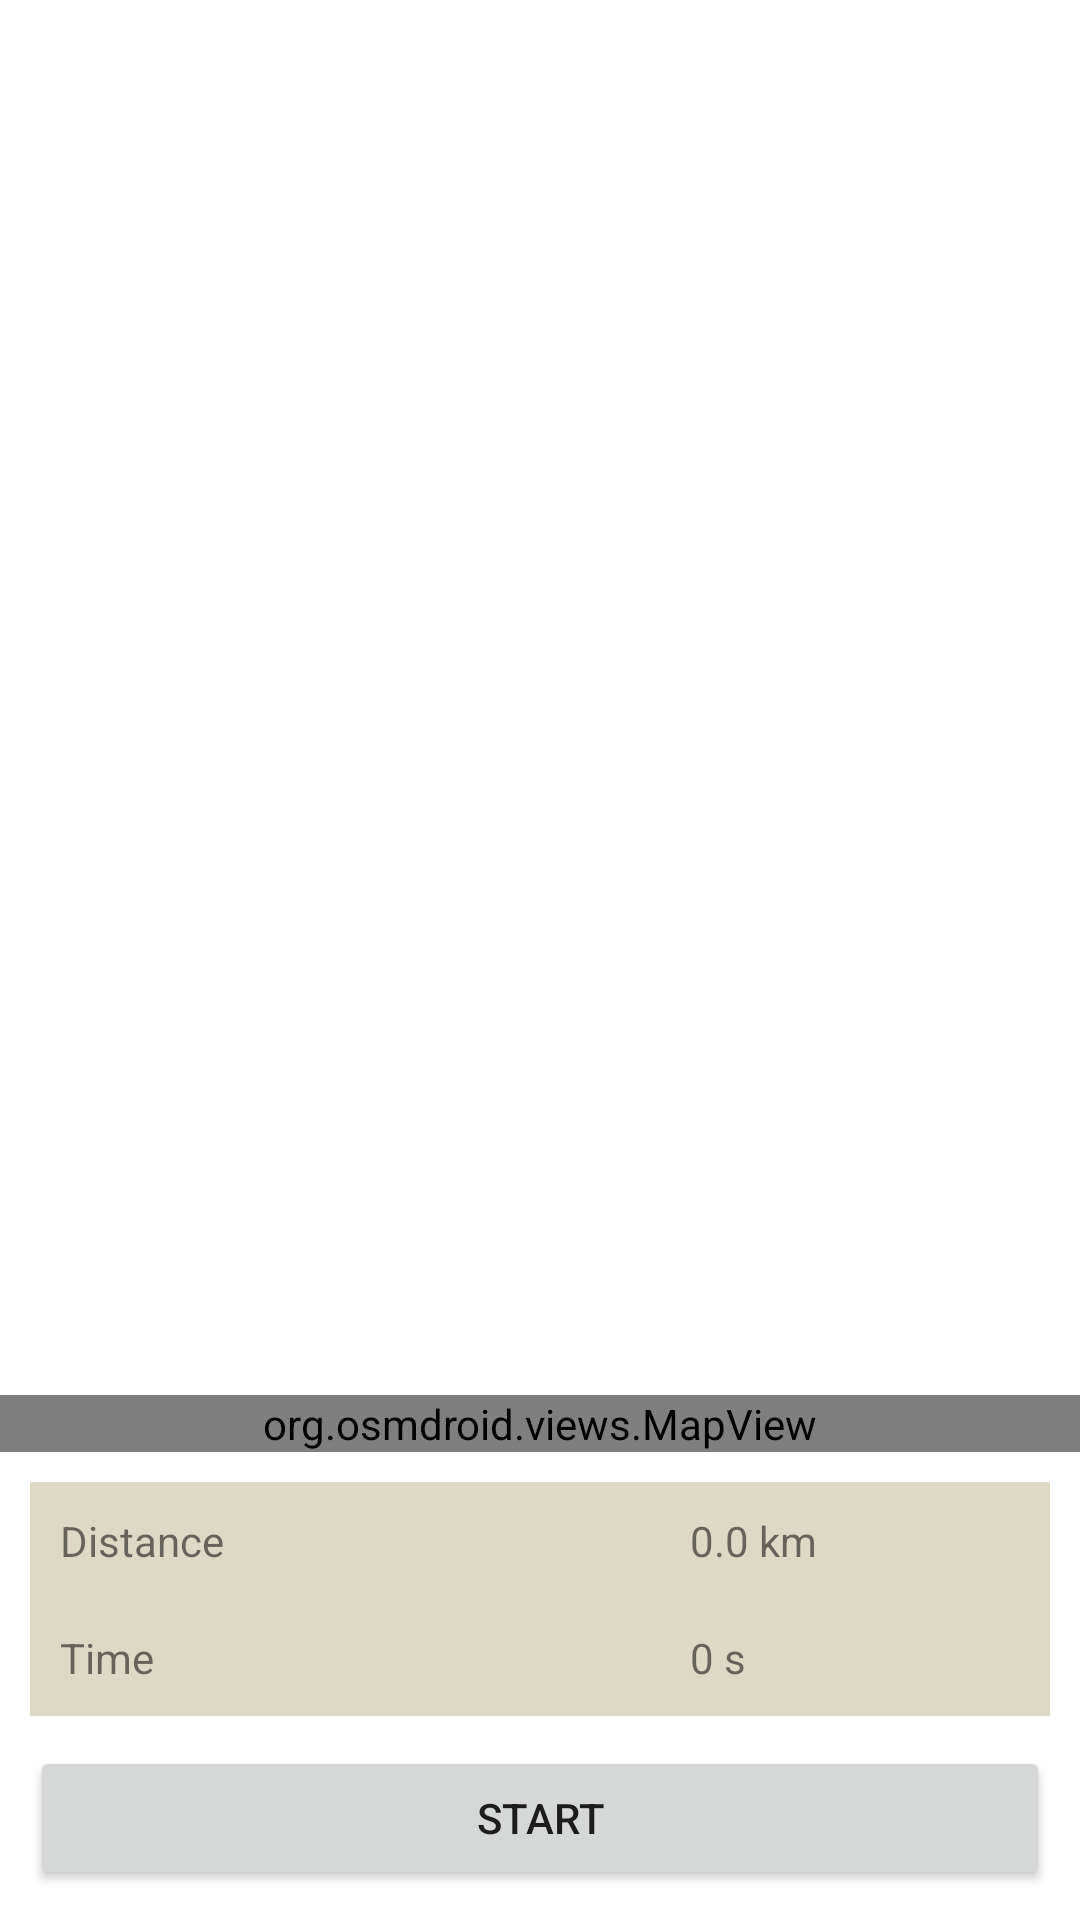

This screen was rendered from an Android layout file. Write that file and the resources it references.
<!-- AndroidManifest.xml: application theme Theme.SimpleRunTracker -->
<!-- res/layout/activity_main.xml -->
<?xml version="1.0" encoding="utf-8"?>
<RelativeLayout xmlns:android="http://schemas.android.com/apk/res/android"
    android:orientation="vertical"
    android:layout_width="match_parent"
    android:layout_height="match_parent" >

    <org.osmdroid.views.MapView
        android:id="@+id/map"
        android:layout_width="match_parent"
        android:layout_height="wrap_content"
        android:layout_above="@id/panel_info" />

    <GridLayout
        android:id="@+id/panel_info"
        android:layout_width="match_parent"
        android:layout_height="wrap_content"
        android:layout_above="@id/button_start_stop"
        android:layout_marginHorizontal="10dp"
        android:layout_marginTop="10dp"
        android:background="?colorPrimaryVariant" >

        <TextView
            android:layout_width="wrap_content"
            android:layout_height="wrap_content"
            android:layout_row="0"
            android:layout_column="0"
            android:layout_columnWeight="2"
            android:padding="10dp"
            android:text="@string/distance" />

        <TextView
            android:id="@+id/text_traveled"
            android:layout_width="wrap_content"
            android:layout_height="wrap_content"
            android:layout_row="0"
            android:layout_column="1"
            android:layout_columnWeight="1"
            android:padding="10dp"
            android:text="@string/zero_distance" />

        <TextView
            android:layout_width="wrap_content"
            android:layout_height="wrap_content"
            android:layout_row="1"
            android:layout_column="0"
            android:layout_columnWeight="2"
            android:padding="10dp"
            android:text="@string/time" />

        <TextView
            android:id="@+id/text_time"
            android:layout_width="wrap_content"
            android:layout_height="wrap_content"
            android:layout_row="1"
            android:layout_column="1"
            android:layout_columnWeight="1"
            android:padding="10dp"
            android:text="@string/zero_time" />

    </GridLayout>

    <Button android:id="@+id/button_start_stop"
        android:layout_width="match_parent"
        android:layout_height="wrap_content"
        android:layout_alignParentBottom="true"
        android:layout_margin="10dp"
        android:text="@string/start" />

</RelativeLayout>
<!-- resources referenced by this layout -->
<resources>
  <string name="distance">Distance</string>
  <string name="start">Start</string>
  <string name="time">Time</string>
  <string name="zero_distance">0.0 km</string>
  <string name="zero_time">0 s</string>
  <style name="Theme.SimpleRunTracker" parent="Theme.MaterialComponents.DayNight.DarkActionBar">
          
          <item name="colorPrimary">@color/pale_green</item>
          <item name="colorPrimaryVariant">@color/beige</item>
          <item name="colorOnPrimary">@color/white</item>
          
          <item name="colorSecondary">@color/teal_200</item>
          <item name="colorSecondaryVariant">@color/teal_700</item>
          <item name="colorOnSecondary">@color/black</item>
          
          <item name="android:statusBarColor" tools:targetApi="l">?attr/colorPrimaryVariant</item>
          
      </style>
  <color name="pale_green">#89B5AF</color>
  <color name="beige">#DED9C4</color>
  <color name="white">#FFFFFFFF</color>
  <color name="teal_200">#FF03DAC5</color>
  <color name="teal_700">#FF018786</color>
  <color name="black">#FF000000</color>
</resources>
